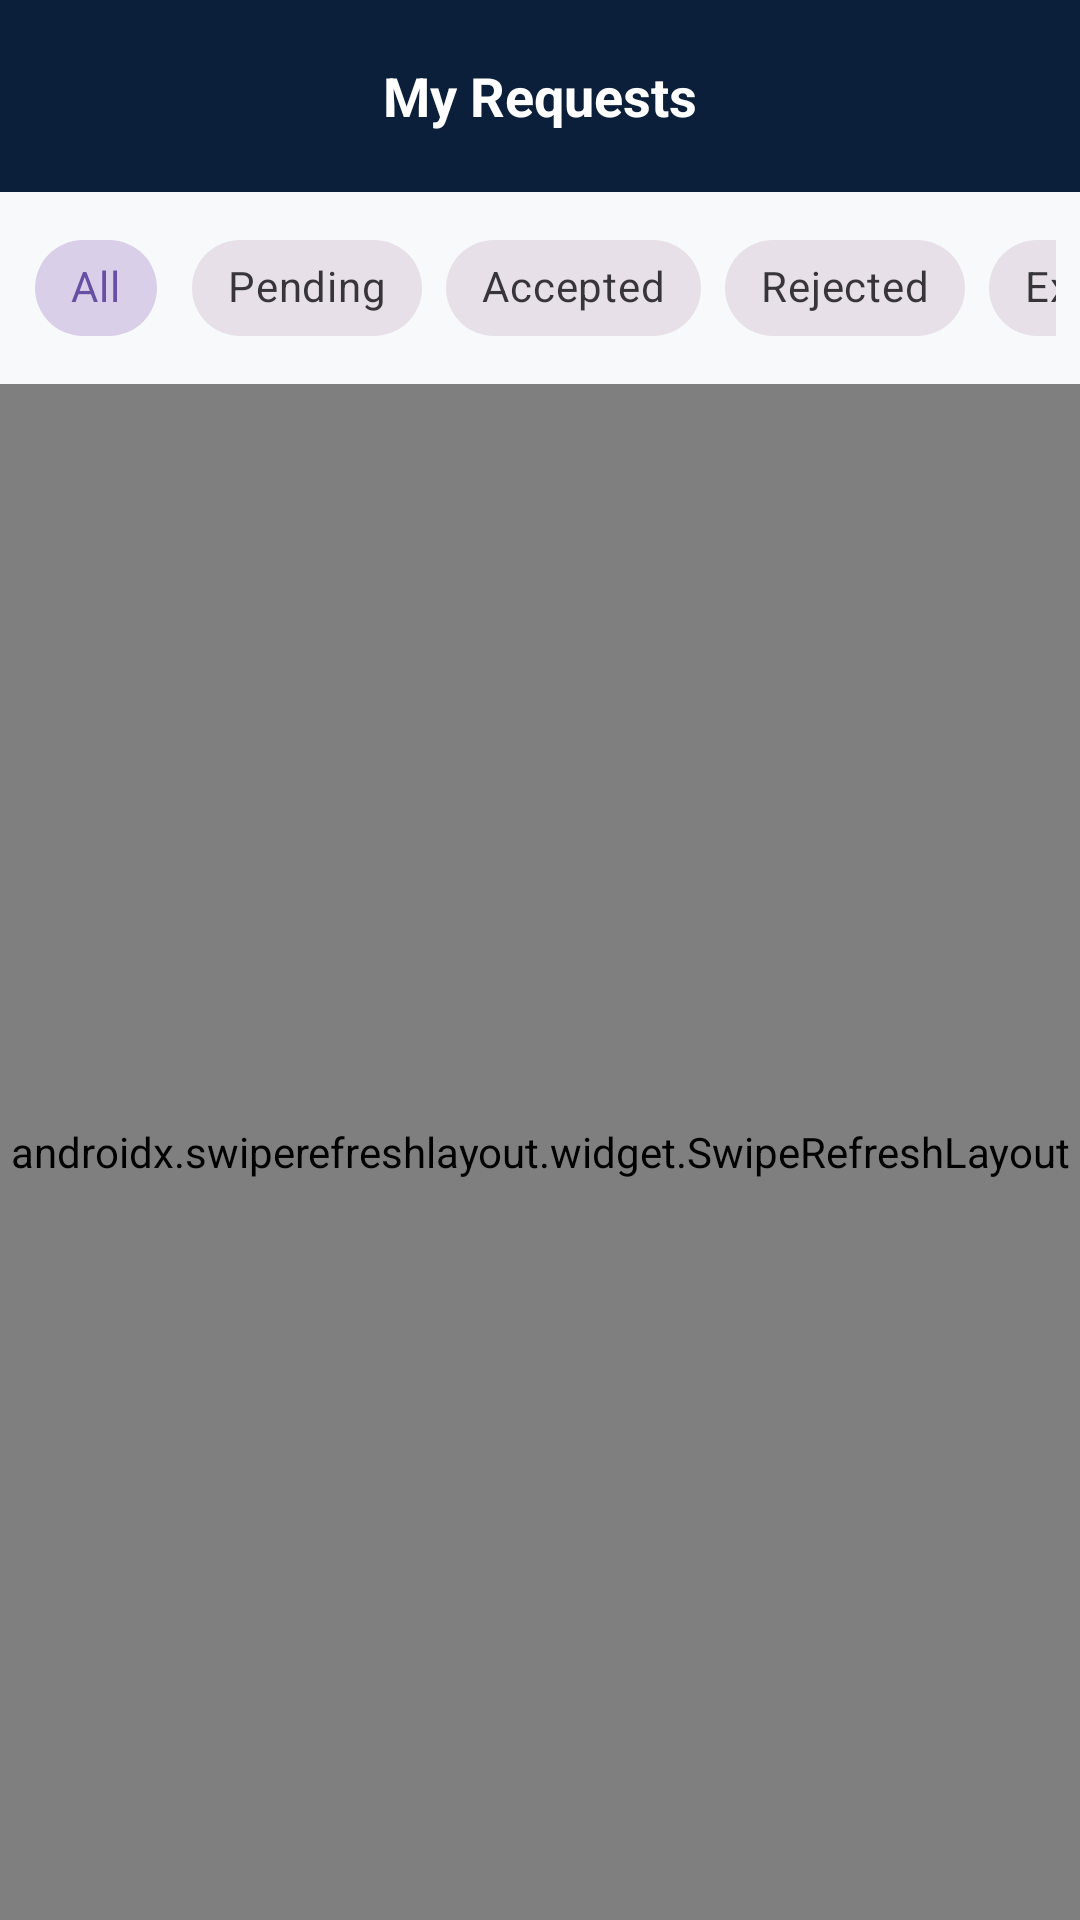

Layout XML and referenced resources for this Android screen:
<!-- AndroidManifest.xml: application theme Theme.UniAssist -->
<!-- res/layout/activity_tutor_bookings.xml -->
<?xml version="1.0" encoding="utf-8"?>
<LinearLayout xmlns:android="http://schemas.android.com/apk/res/android"
    xmlns:app="http://schemas.android.com/apk/res-auto"
    android:layout_width="match_parent"
    android:layout_height="match_parent"
    android:orientation="vertical"
    android:background="@color/background">

    
    <RelativeLayout
        android:layout_width="match_parent"
        android:layout_height="?attr/actionBarSize"
        android:background="@color/primary"
        android:paddingHorizontal="16dp">

        <ImageView
            android:id="@+id/ivBack"
            android:layout_width="24dp"
            android:layout_height="24dp"
            android:layout_centerVertical="true"
            android:src="@drawable/ic_back"
            app:tint="@color/white" />

        <TextView
            android:layout_width="wrap_content"
            android:layout_height="wrap_content"
            android:layout_centerInParent="true"
            android:text="My Requests"
            android:textColor="@color/white"
            android:textSize="18sp"
            android:textStyle="bold" />
    </RelativeLayout>

    
    <HorizontalScrollView
        android:layout_width="match_parent"
        android:layout_height="wrap_content"
        android:scrollbars="none"
        android:padding="8dp">

        <com.google.android.material.chip.ChipGroup
            android:id="@+id/chipGroupFilters"
            android:layout_width="wrap_content"
            android:layout_height="wrap_content"
            app:singleSelection="true"
            app:selectionRequired="true">

            <com.google.android.material.chip.Chip
                android:id="@+id/chipAll"
                style="@style/Widget.MaterialComponents.Chip.Choice"
                android:layout_width="wrap_content"
                android:layout_height="wrap_content"
                android:text="All"
                android:checked="true" />

            <com.google.android.material.chip.Chip
                android:id="@+id/chipPending"
                style="@style/Widget.MaterialComponents.Chip.Choice"
                android:layout_width="wrap_content"
                android:layout_height="wrap_content"
                android:text="Pending" />

            <com.google.android.material.chip.Chip
                android:id="@+id/chipAccepted"
                style="@style/Widget.MaterialComponents.Chip.Choice"
                android:layout_width="wrap_content"
                android:layout_height="wrap_content"
                android:text="Accepted" />

            <com.google.android.material.chip.Chip
                android:id="@+id/chipRejected"
                style="@style/Widget.MaterialComponents.Chip.Choice"
                android:layout_width="wrap_content"
                android:layout_height="wrap_content"
                android:text="Rejected" />

            <com.google.android.material.chip.Chip
                android:id="@+id/chipExpired"
                style="@style/Widget.MaterialComponents.Chip.Choice"
                android:layout_width="wrap_content"
                android:layout_height="wrap_content"
                android:text="Expired" />

        </com.google.android.material.chip.ChipGroup>
    </HorizontalScrollView>

    
    <androidx.swiperefreshlayout.widget.SwipeRefreshLayout
        android:id="@+id/swipeRefresh"
        android:layout_width="match_parent"
        android:layout_height="match_parent">

        <androidx.recyclerview.widget.RecyclerView
            android:id="@+id/rvBookings"
            android:layout_width="match_parent"
            android:layout_height="match_parent"
            android:clipToPadding="false"
            android:padding="8dp" />

    </androidx.swiperefreshlayout.widget.SwipeRefreshLayout>

</LinearLayout>
<!-- resources referenced by this layout -->
<resources>
  <color name="background">#F8F9FA</color>
  <color name="primary">#0B1F3A</color>
  <color name="white">#FFFFFF</color>
  <style name="Theme.UniAssist" parent="Base.Theme.UniAssist">
          <item name="android:windowTranslucentStatus">false</item>
          <item name="android:windowDrawsSystemBarBackgrounds">true</item>
          <item name="android:statusBarColor">@color/primary</item>
      </style>
  <style name="Base.Theme.UniAssist" parent="Theme.Material3.DayNight.NoActionBar">
          
          
      </style>
</resources>
